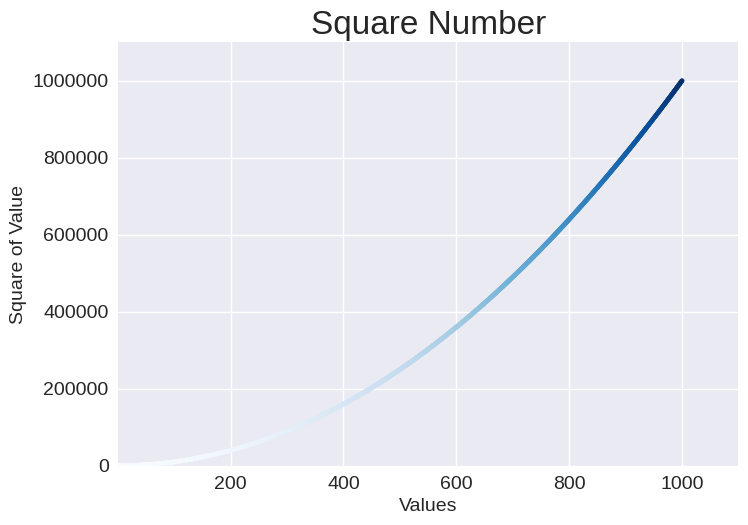

Write Python code to recreate this figure.
import matplotlib.pyplot as plt

x_values = range(1, 1001)
y_values = [x ** 2 for x in x_values]

plt.style.use('seaborn-v0_8')
fig, ax = plt.subplots()
ax.scatter(x_values, y_values, c=y_values, cmap=plt.cm.Blues, s=10)

# Set chart title and label axes
ax.set_title("Square Number", fontsize=24)
ax.set_xlabel("Values", fontsize=14)
ax.set_ylabel("Square of Value", fontsize=14)

# Set size of tick labels
ax.tick_params(labelsize=14)

# Set the range for each axis
ax.axis([1, 1100, 0, 1_100_000])
ax.ticklabel_format(style='plain')


plt.savefig("squares_plot.png", bbox_inches='tight')

